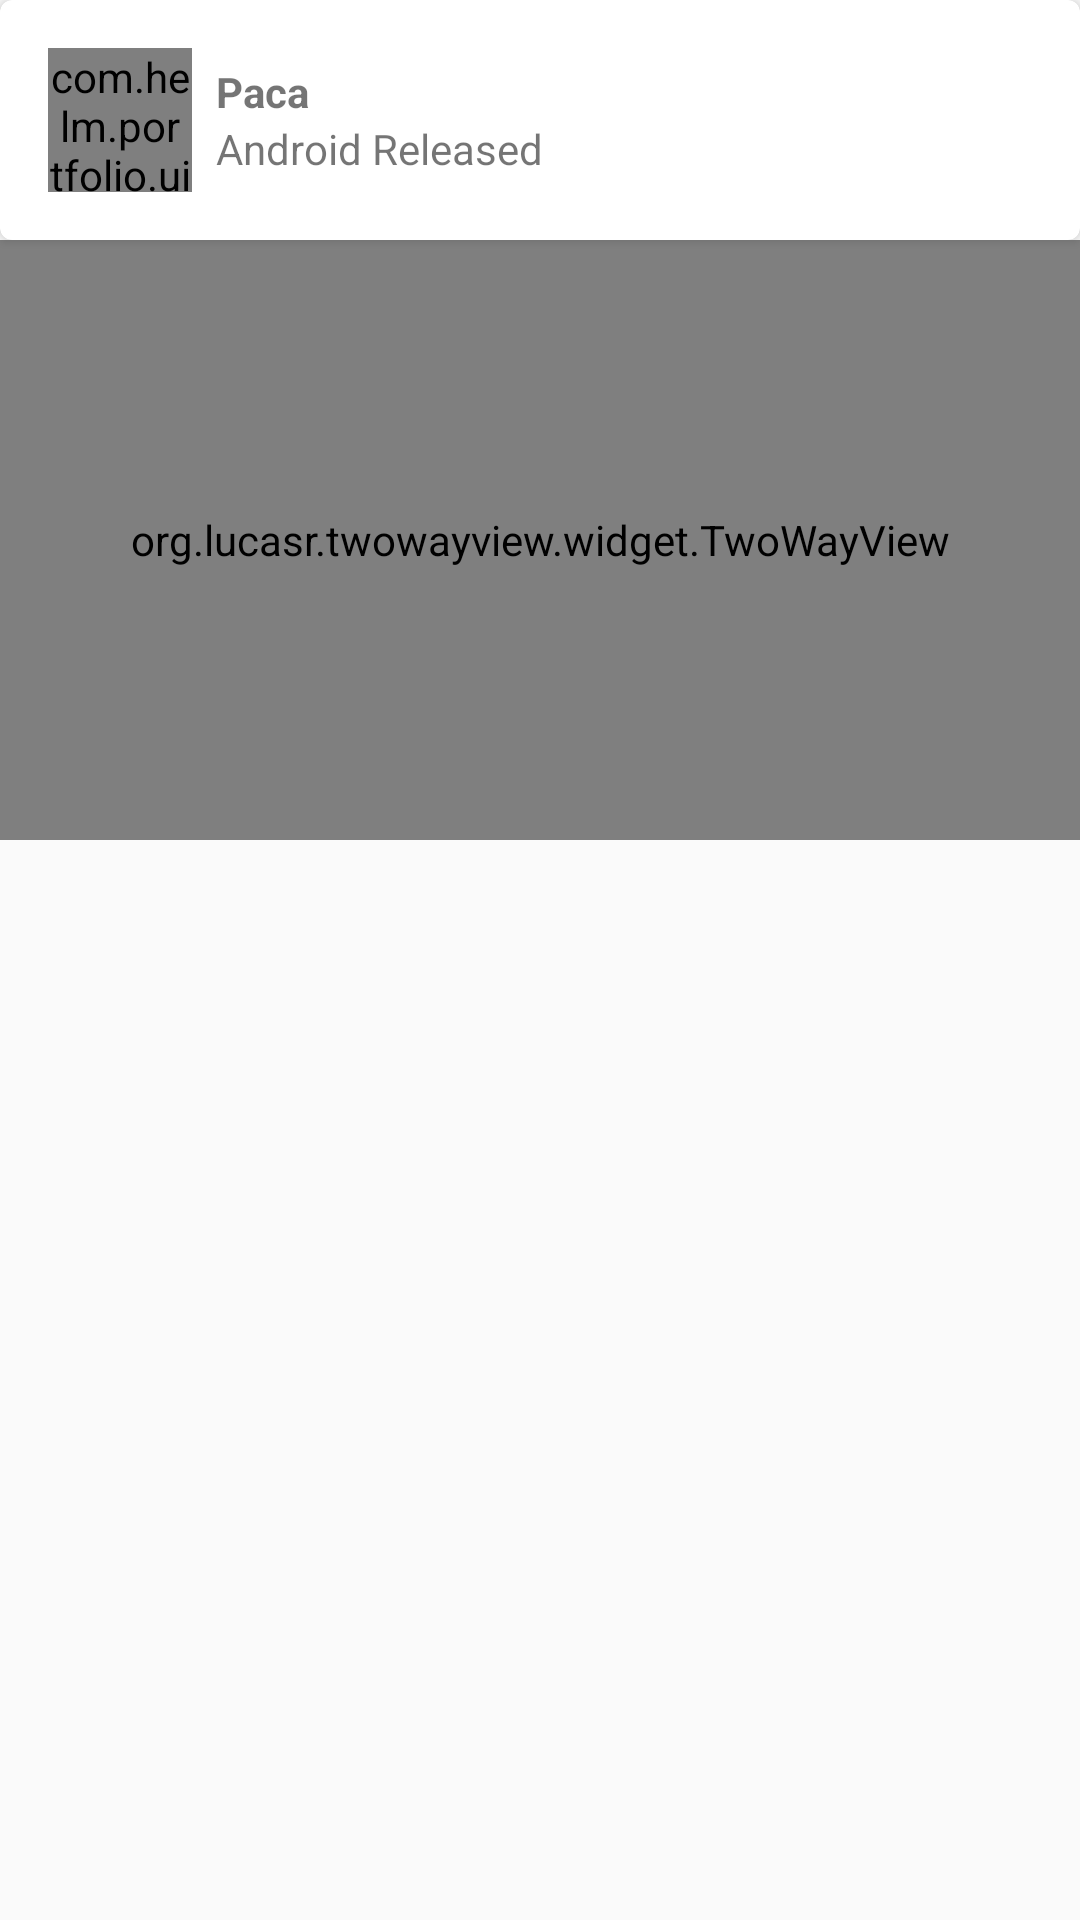

The Android layout XML behind this screen, and the referenced resources:
<!-- AndroidManifest.xml: application theme AppTheme -->
<!-- res/layout/fragment_details.xml -->
<ScrollView xmlns:android="http://schemas.android.com/apk/res/android"
            xmlns:tools="http://schemas.android.com/tools"
            xmlns:app="http://schemas.android.com/apk/res-auto"
            android:layout_width="match_parent"
            android:layout_height="match_parent"
            tools:context="com.helm.portfolio.ui.fragments.DetailsFragment">

    
    <RelativeLayout
            android:layout_width="match_parent"
            android:layout_height="wrap_content">

        <include
                layout="@layout/master_fragment_rv_item"
                android:id="@+id/specs"/>

        <org.lucasr.twowayview.widget.TwoWayView
                android:layout_width="match_parent"
                android:layout_height="200dp"
                android:id="@+id/details_fragment_rv"
                android:layout_below="@+id/specs"
                app:twowayview_layoutManager="ListLayoutManager"
                />

        <TextView
                android:layout_width="wrap_content"
                android:layout_below="@id/details_fragment_rv"
                android:layout_height="wrap_content"
                android:id="@+id/fragment_details_description"/>
    </RelativeLayout>
</ScrollView>
<!-- res/layout/master_fragment_rv_item.xml (included above) -->
<?xml version="1.0" encoding="utf-8"?>
<android.support.v7.widget.CardView
        xmlns:android="http://schemas.android.com/apk/res/android"
        xmlns:card_view="http://schemas.android.com/apk/res-auto"
        xmlns:tools="http://schemas.android.com/tools"
        xmlns:app="http://schemas.android.com/apk/res-auto"
        android:id="@+id/card_view"
        android:layout_width="match_parent"
        android:layout_height="wrap_content"
        card_view:cardCornerRadius="4dp"
        android:clickable="true"
        >
    <RelativeLayout
            android:layout_width="match_parent"
            android:layout_height="match_parent"
            android:background="@drawable/master_fragment_rv_item_selector"
            android:padding="@dimen/activity_horizontal_margin"
            >
       <com.helm.portfolio.ui.components.BezelImageView
               android:layout_width="48dp"
               android:layout_height="48dp"
               android:id="@+id/app_icon"
               android:scaleType="centerCrop"
               tools:src="@drawable/epaca"
               android:layout_centerVertical="true"
               app:maskDrawable="@drawable/circle_mask"
               />

       <LinearLayout
               android:layout_width="match_parent"
               android:layout_height="wrap_content"
               android:paddingLeft="@dimen/activity_horizontal_margin_avatar_associated_content"
               android:paddingStart="@dimen/activity_horizontal_margin_avatar_associated_content"
               android:orientation="vertical"
               android:layout_centerVertical="true"
               android:layout_alignParentRight="true"
               android:layout_alignParentEnd="true">

           <TextView
                   android:layout_width="wrap_content"
                   android:layout_height="wrap_content"
                   android:id="@+id/app_title"
                   android:textStyle="bold"
                   tools:text="Paca"
                   />

           <TextView
                   android:layout_width="wrap_content"
                   android:layout_height="wrap_content"
                   android:id="@+id/app_status"
                   tools:text="Android Released"
                   />
               </LinearLayout>


    </RelativeLayout>
</android.support.v7.widget.CardView>
<!-- resources referenced by this layout -->
<resources>
  <dimen name="activity_horizontal_margin">16dp</dimen>
  <dimen name="activity_horizontal_margin_avatar_associated_content">56dp</dimen>
  <!-- drawable circle_mask (drawable) -->
  <?xml version="1.0" encoding="utf-8"?>
      <shape xmlns:android="http://schemas.android.com/apk/res/android"
             android:shape="oval">
          <solid android:color="#000000" />
      </shape>
  <!-- drawable epaca: png bitmap (drawable, 33022 bytes) -->
  <!-- drawable master_fragment_rv_item_selector (drawable) -->
  <?xml version="1.0" encoding="utf-8"?>
  <selector xmlns:android="http://schemas.android.com/apk/res/android">
      <item android:state_activated="true" android:drawable="@android:color/holo_blue_bright"/>
      <item android:drawable="@android:color/transparent"/>
  </selector>
  <style name="AppTheme" parent="Theme.AppCompat.Light.NoActionBar">
          
          <item name="colorPrimary">@color/material_light_blue_500</item>
          <item name="colorAccent">@color/material_abmer_A700</item>
          <item name="colorPrimaryDark">@color/material_light_blue_900</item>
      </style>
  <color name="material_light_blue_500">#03A9F4</color>
  <color name="material_abmer_A700">#FFAB00</color>
  <color name="material_light_blue_900">#01579B</color>
</resources>
